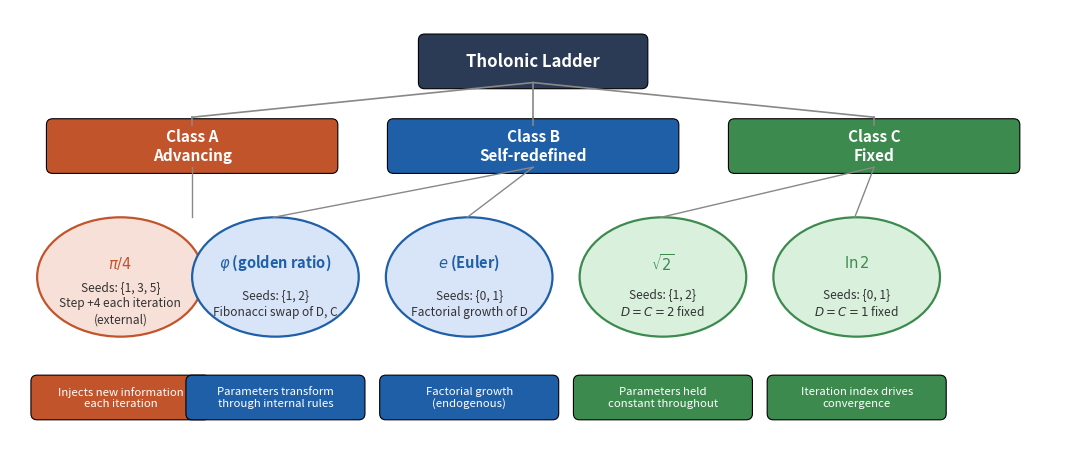

Write the Python code that produced this figure.
#!/usr/bin/env python3
"""Regenerate figures/1_traversal-classes.png with full right margin.

The original asset clipped the rightmost ln2 branch at the canvas edge.
"""

from pathlib import Path

import matplotlib

matplotlib.use("Agg")
import matplotlib.pyplot as plt
from matplotlib.patches import FancyBboxPatch, Ellipse

OUT = Path("docnav/Research/papers/figures/1_traversal-classes.png")

CLASS_A = "#c2542b"
CLASS_B = "#1f5fa8"
CLASS_C = "#3c8a4e"
ROOT = "#2b3a55"
GREY = "#888888"


def rounded_box(ax, xy, w, h, text, face, text_color="white", fontsize=11, bold=True):
    x, y = xy
    patch = FancyBboxPatch(
        (x, y), w, h,
        boxstyle="round,pad=0.08,rounding_size=0.08",
        facecolor=face, edgecolor="black", linewidth=0.8,
    )
    ax.add_patch(patch)
    weight = "bold" if bold else "normal"
    ax.text(x + w / 2, y + h / 2, text, ha="center", va="center",
            fontsize=fontsize, color=text_color, fontweight=weight, zorder=3)


def branch_oval(ax, xy, w, h, title, lines, edge, face):
    x, y = xy
    ell = Ellipse((x + w / 2, y + h / 2), w, h,
                  facecolor=face, edgecolor=edge, linewidth=1.6, zorder=2)
    ax.add_patch(ell)
    ax.text(x + w / 2, y + h * 0.62, title, ha="center", va="center",
            fontsize=10.5, fontweight="bold", color=edge, zorder=3)
    ax.text(x + w / 2, y + h * 0.28, "\n".join(lines), ha="center", va="center",
            fontsize=8.6, color="#333333", linespacing=1.35, zorder=3)


def main():
    fig, ax = plt.subplots(figsize=(13.5, 5.8))
    ax.set_xlim(0, 13.5)
    ax.set_ylim(0, 5.8)
    ax.axis("off")

    # Root
    rounded_box(ax, (5.35, 4.85), 2.8, 0.55, "Tholonic Ladder", ROOT, fontsize=12)

    # Class row
    classes = [
        (0.55, 3.75, 3.6, 0.55, "Class A\nAdvancing", CLASS_A),
        (4.95, 3.75, 3.6, 0.55, "Class B\nSelf-redefined", CLASS_B),
        (9.35, 3.75, 3.6, 0.55, "Class C\nFixed", CLASS_C),
    ]
    for x, y, w, h, label, color in classes:
        rounded_box(ax, (x, y), w, h, label, color)

    # Connectors root -> classes
    for cx in [2.35, 6.75, 11.15]:
        ax.plot([6.75, cx], [4.85, 4.4], color=GREY, lw=1.2, zorder=1)
        ax.plot([cx, cx], [4.4, 4.3], color=GREY, lw=1.2, zorder=1)

    # Branches (five ovals, spaced to fit)
    branches = [
        ((0.35, 1.55), 2.15, 1.55, r"$\pi/4$",
         ["Seeds: {1, 3, 5}", "Step +4 each iteration", "(external)"],
         CLASS_A, "#f7e0d8"),
        ((2.35, 1.55), 2.15, 1.55, r"$\varphi$ (golden ratio)",
         ["Seeds: {1, 2}", "Fibonacci swap of D, C"],
         CLASS_B, "#d8e4f7"),
        ((4.85, 1.55), 2.15, 1.55, r"$e$ (Euler)",
         ["Seeds: {0, 1}", "Factorial growth of D"],
         CLASS_B, "#d8e4f7"),
        ((7.35, 1.55), 2.15, 1.55, r"$\sqrt{2}$",
         ["Seeds: {1, 2}", r"$D = C = 2$ fixed"],
         CLASS_C, "#d8f0dc"),
        ((9.85, 1.55), 2.15, 1.55, r"$\ln 2$",
         ["Seeds: {0, 1}", r"$D = C = 1$ fixed"],
         CLASS_C, "#d8f0dc"),
    ]
    for args in branches:
        branch_oval(ax, *args)

    # Class -> branch connectors
    ax.plot([2.35, 2.35], [3.75, 3.1], color=GREY, lw=1.0)
    ax.plot([6.75, 3.4], [3.75, 3.1], color=GREY, lw=1.0)
    ax.plot([6.75, 5.9], [3.75, 3.1], color=GREY, lw=1.0)
    ax.plot([11.15, 8.4], [3.75, 3.1], color=GREY, lw=1.0)
    ax.plot([11.15, 10.9], [3.75, 3.1], color=GREY, lw=1.0)

    # Bottom descriptor bars (non-overlapping)
    desc = [
        (0.35, 0.55, 2.15, 0.42, "Injects new information\neach iteration", CLASS_A),
        (2.35, 0.55, 2.15, 0.42, "Parameters transform\nthrough internal rules", CLASS_B),
        (4.85, 0.55, 2.15, 0.42, "Factorial growth\n(endogenous)", CLASS_B),
        (7.35, 0.55, 2.15, 0.42, "Parameters held\nconstant throughout", CLASS_C),
        (9.85, 0.55, 2.15, 0.42, "Iteration index drives\nconvergence", CLASS_C),
    ]
    for x, y, w, h, text, color in desc:
        rounded_box(ax, (x, y), w, h, text, color, fontsize=8.2, bold=False)

    OUT.parent.mkdir(parents=True, exist_ok=True)
    fig.savefig(OUT, dpi=200, bbox_inches="tight", pad_inches=0.35, facecolor="white")
    plt.close(fig)
    print(f"wrote {OUT}")


if __name__ == "__main__":
    main()
